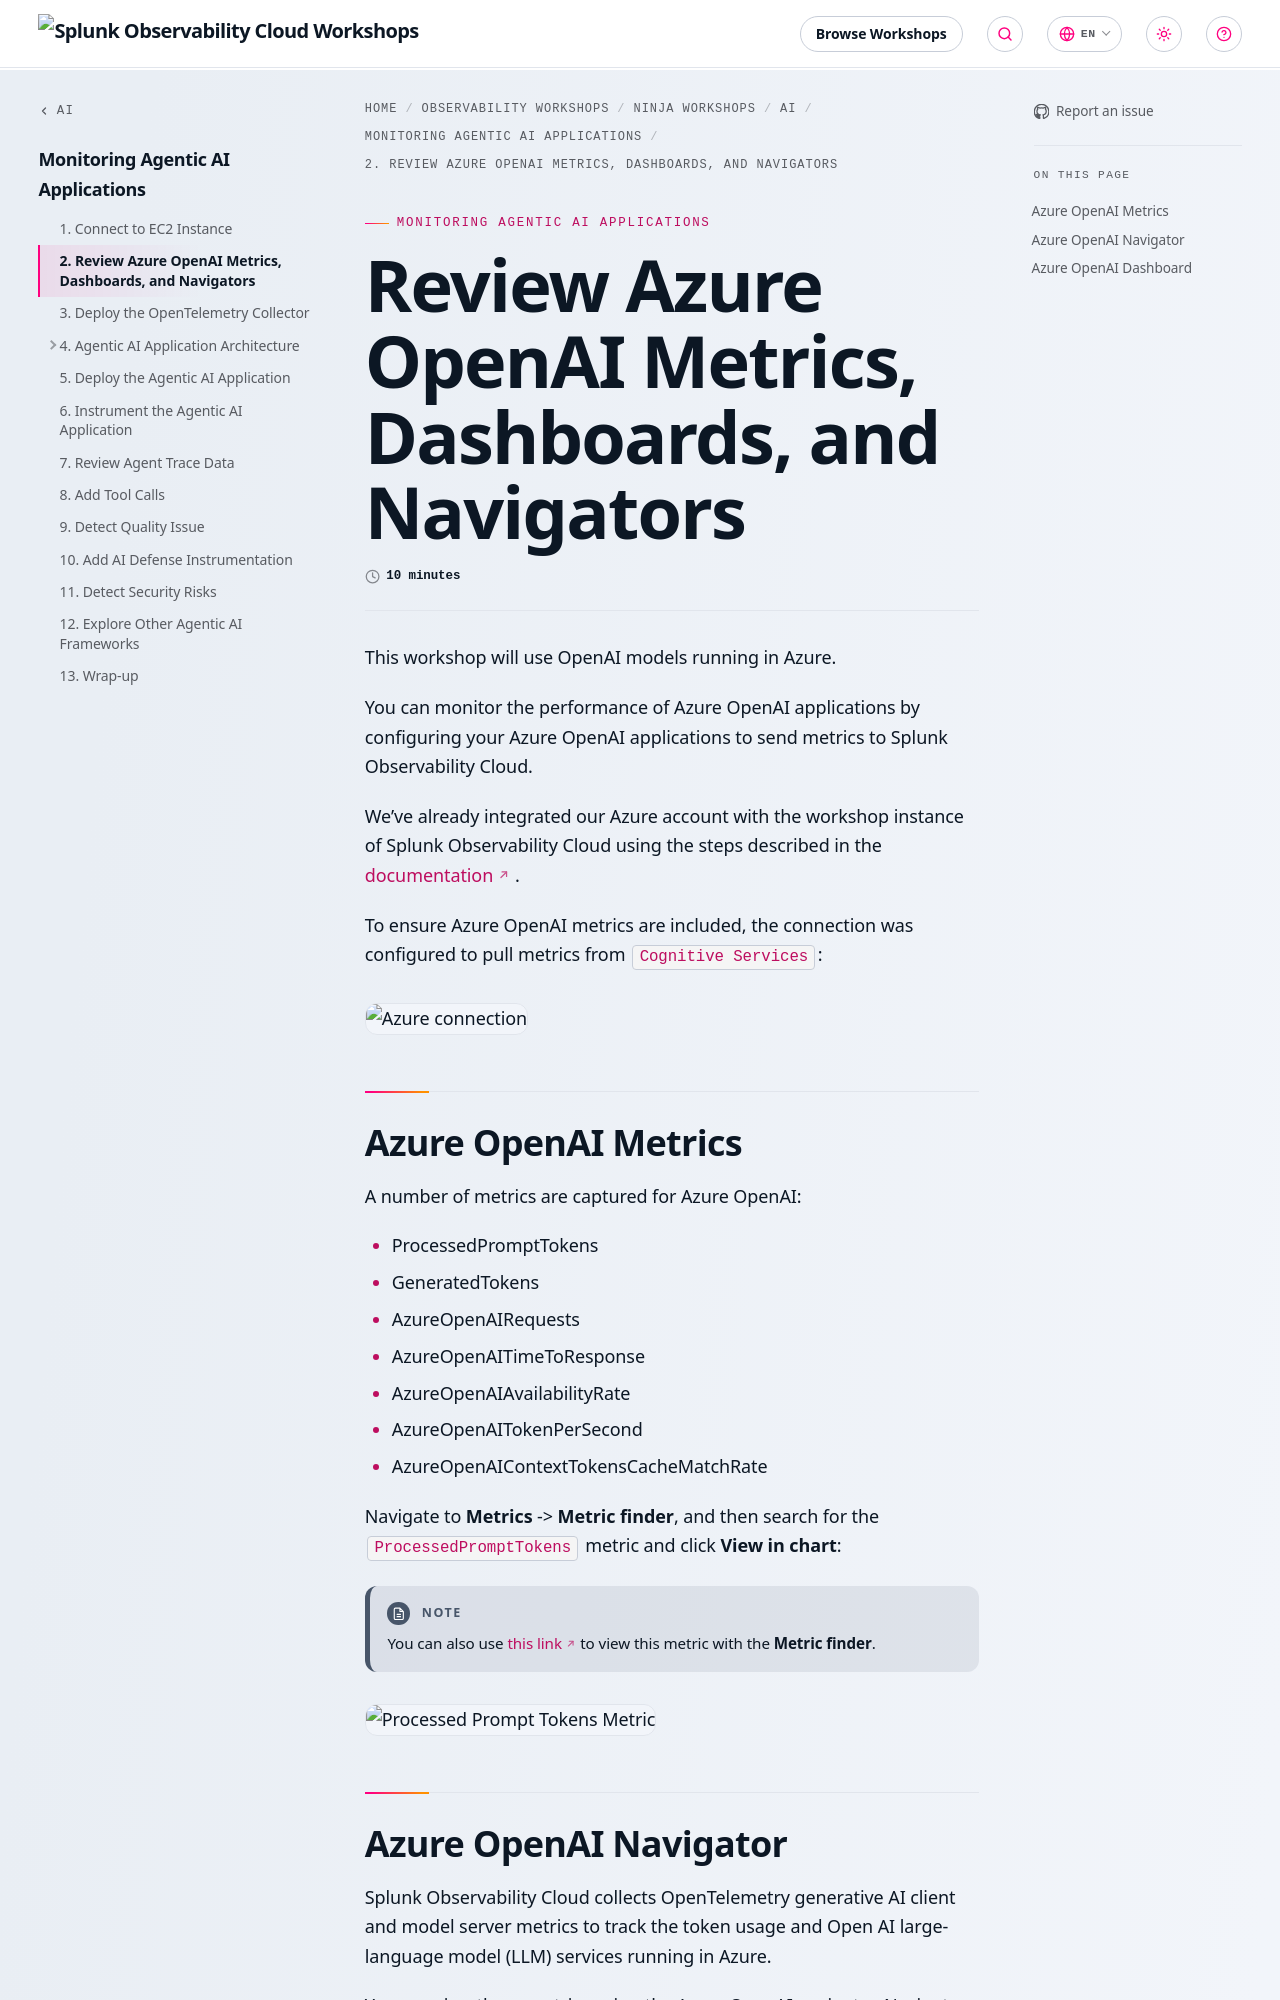

repository: splunk/observability-workshop · page: en/ninja-workshops/ai/1-agentic-ai/2-review-azure-ai-metrics/index.html · generator: mkdocs

---
title: Review Azure OpenAI Metrics, Dashboards, and Navigators
linkTitle: 2. Review Azure OpenAI Metrics, Dashboards, and Navigators
weight: 2
time: 10 minutes
---

This workshop will use OpenAI models running in Azure.

You can monitor the performance of Azure OpenAI applications by configuring your
Azure OpenAI applications to send metrics to Splunk Observability Cloud.

We've already integrated our Azure account with the workshop instance
of Splunk Observability Cloud using the steps described in the
[documentation](https://help.splunk.com/en/splunk-observability-cloud/observability-for-ai/splunk-ai-infrastructure-monitoring/set-up-data-integrations/cloud-services/azure-openai).

To ensure Azure OpenAI metrics are included, the connection was
configured to pull metrics from `Cognitive Services`:

![Azure connection](../images/AzureConnection.png)
